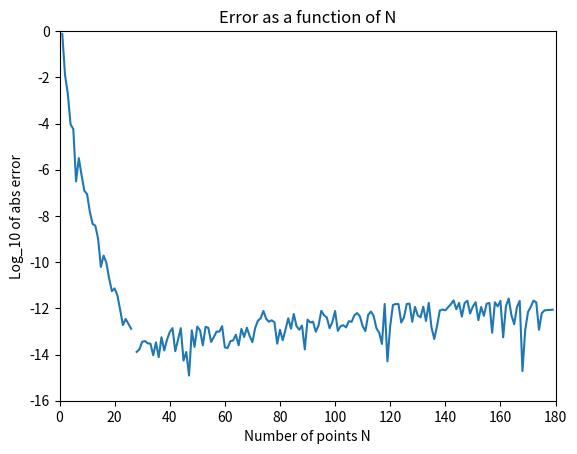

Here is the Python script that generated this plot:
import numpy as np
import matplotlib.pyplot as plt



def f(x):
    return x**3/(np.expm1(x))

true = np.pi**4/15

def g(x):
    return np.exp(x)*x**3/(np.expm1(x))

best_N = 1
N_max = 180
err = np.zeros(N_max)


for j in range(1, N_max):
    N = j
    x_LG, w_LG = np.polynomial.laguerre.laggauss(N)
    ans = 0
    for i in range(N):
        ans += w_LG[i]*g(x_LG[i])
    err[j] = (true - ans)/true
    
    if abs(err[j]) < abs(err[best_N]):
        print("for N =", N, " error is ", err[j])
        print("=", ans )
        best_N = j

print("Best N is ", best_N, " with error ", err[best_N])
print("true value is", np.pi**4/15)

plt.plot(range(1, N_max), np.log10(np.abs(err[1:N_max])))
plt.xlabel("Number of points N")
plt.ylabel("Log_10 of abs error")
plt.xlim(0, N_max)
plt.ylim(-16,0)     
plt.title("Error as a function of N")
plt.show()
